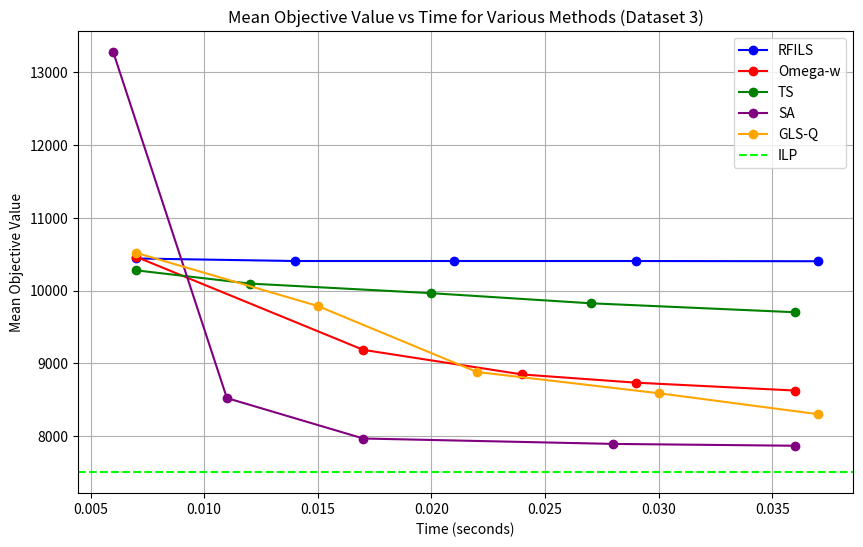

Source code (Python):
import matplotlib.pyplot as plt

# Data for RFILS (Dataset 3)
time_points_rfi = [0.007, 0.014, 0.021, 0.029, 0.037]
mean_objective_rfi_new = [10441.03, 10406.33, 10406.33, 10406.33, 10403.33]

# Data for Omega-W (Dataset 3)
time_points_omega_w_new = [0.007, 0.017, 0.024, 0.029, 0.036]
mean_objective_omega_w_dataset3 = [10465.20, 9185.43, 8847.20, 8734.53, 8626.50]

# Data for Tabu Search (Dataset 3)
time_points_tabu_search = [0.007, 0.012, 0.020, 0.027, 0.036]
mean_objective_tabu_search = [10278.37, 10096.47, 9964.23, 9825.63, 9702.47]

# Data for Simulated Annealing (Dataset 3)
time_points_sim_annealing = [0.006, 0.011, 0.017, 0.028, 0.036]
mean_objective_sim_annealing = [13276.13, 8523.13, 7967.47, 7893.17, 7868.00]

# Data for GLS (Dataset 3)
time_points_gls_3 = [0.007, 0.015, 0.022, 0.030, 0.037]
mean_objective_gls_3 = [10519.30, 9787.97, 8881.60, 8589.70, 8301.90]

# Plotting the graph for Dataset 3
plt.figure(figsize=(10, 6))

# Plot for RFILS (new data, replacing RFI)
plt.plot(time_points_rfi, mean_objective_rfi_new, marker='o', label='RFILS', linestyle='-', color='blue')

# Plot for Omega-W (Dataset 3)
plt.plot(time_points_omega_w_new, mean_objective_omega_w_dataset3, marker='o', label='Omega-w', linestyle='-', color='red')

# Plot for Tabu Search (Dataset 3)
plt.plot(time_points_tabu_search, mean_objective_tabu_search, marker='o', label='TS', linestyle='-', color='green')

# Plot for Simulated Annealing (Dataset 3)
plt.plot(time_points_sim_annealing, mean_objective_sim_annealing, marker='o', label='SA', linestyle='-', color='purple')

# Plot for GLS (Dataset 3)
plt.plot(time_points_gls_3, mean_objective_gls_3, marker='o', label='GLS-Q', linestyle='-', color='orange')

# Adding a reference line for Integer Linear Programming (ILP) value
plt.axhline(y=7505, color='lime', linestyle='--', label='ILP')

# Adding labels and title
plt.xlabel('Time (seconds)')
plt.ylabel('Mean Objective Value')
plt.title('Mean Objective Value vs Time for Various Methods (Dataset 3)')
plt.grid(True)
plt.legend()

# Show the plot
plt.show()